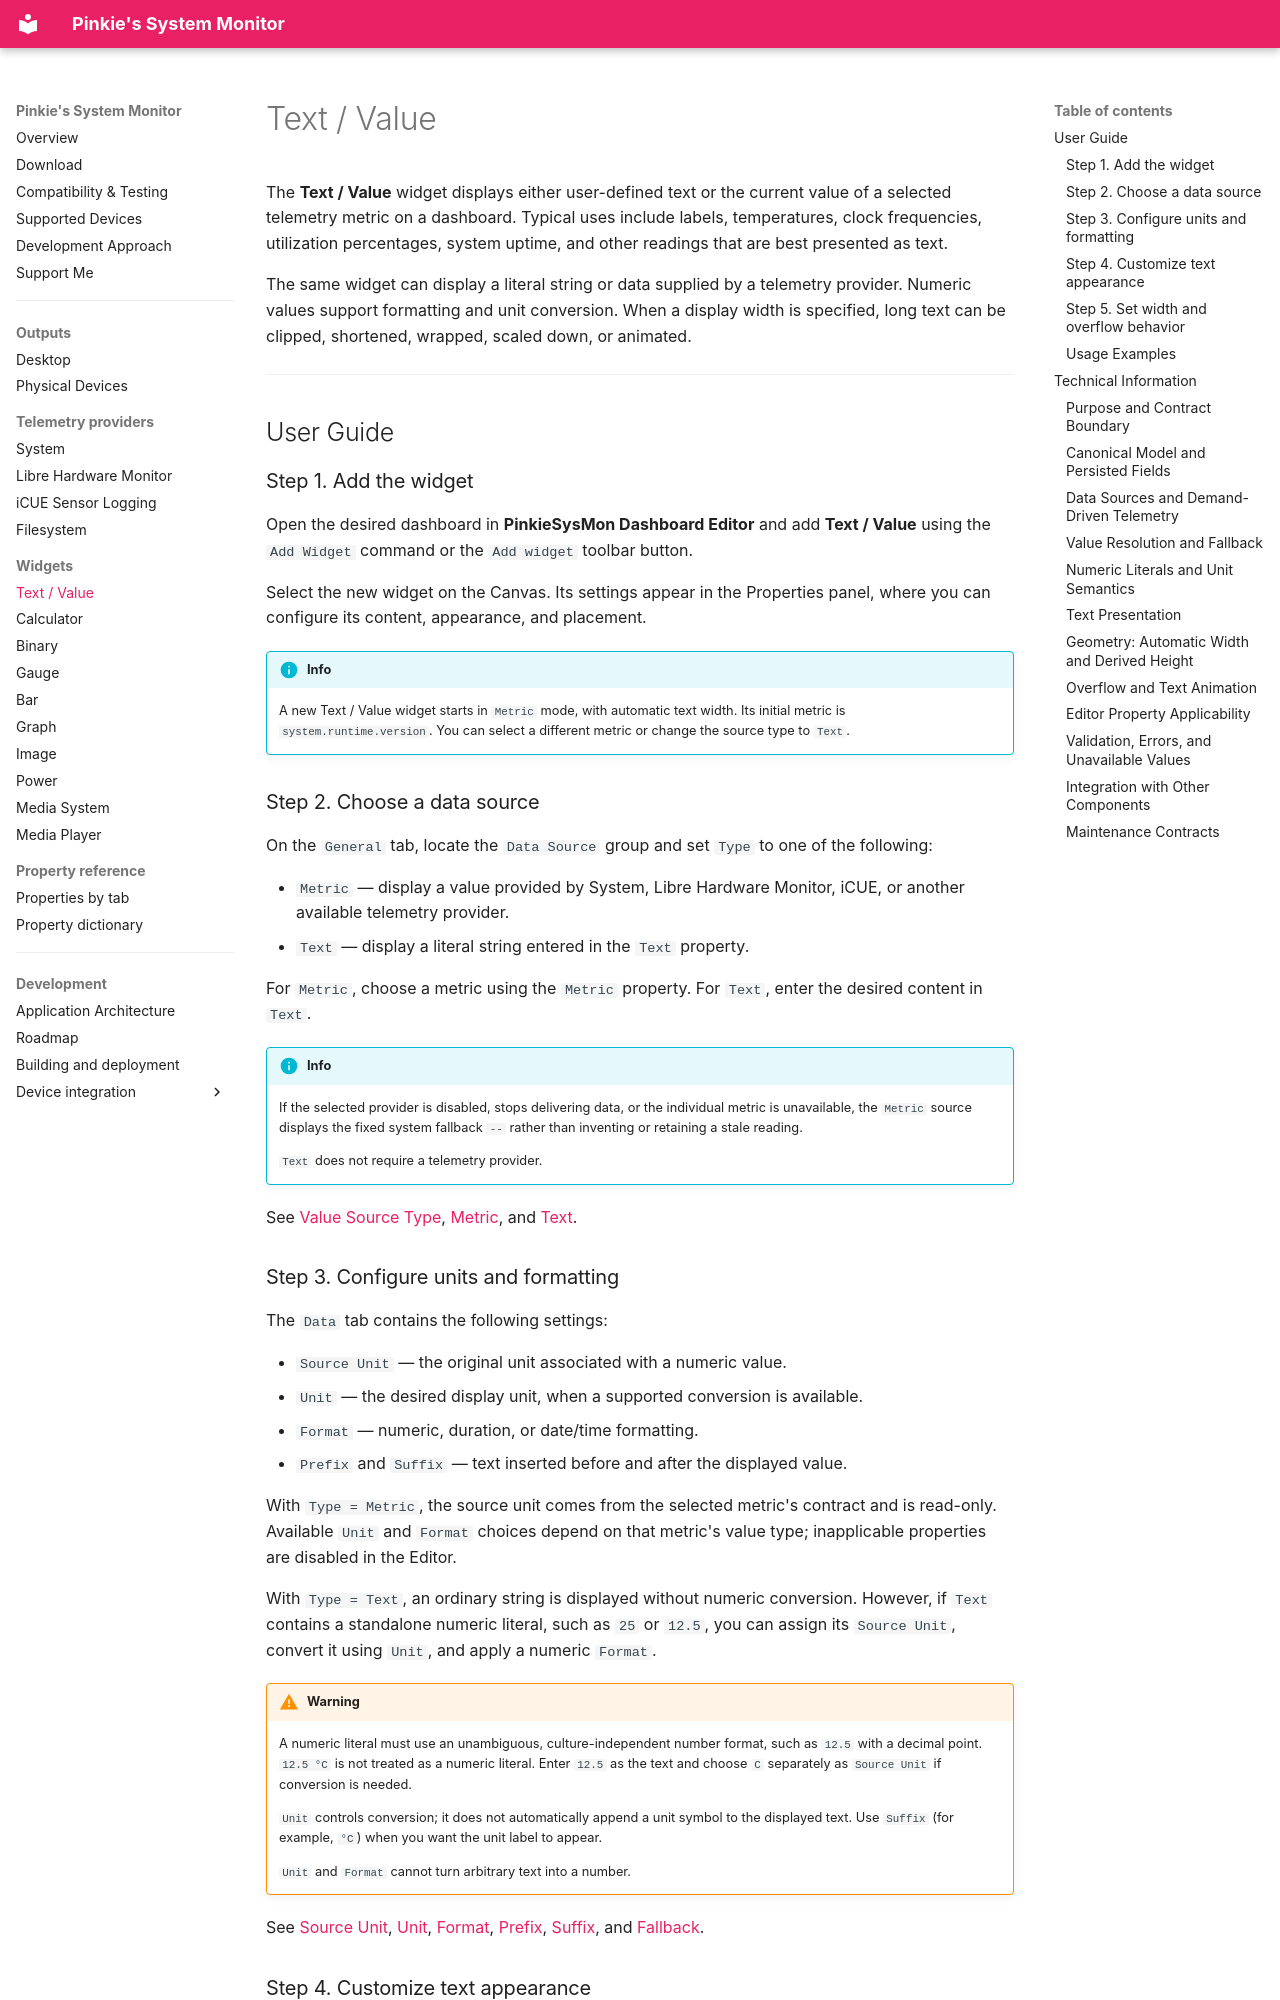

repository: Jim1537/PinkieSysMon · page: widgets/text-value/index.html · generator: mkdocs

# Text / Value

The **Text / Value** widget displays either user-defined text or the current value of a selected telemetry metric on a dashboard. Typical uses include labels, temperatures, clock frequencies, utilization percentages, system uptime, and other readings that are best presented as text.

The same widget can display a literal string or data supplied by a telemetry provider. Numeric values support formatting and unit conversion. When a display width is specified, long text can be clipped, shortened, wrapped, scaled down, or animated.

---
## User Guide

### Step 1. Add the widget

Open the desired dashboard in **PinkieSysMon Dashboard Editor** and add **Text / Value** using the `Add Widget` command or the `Add widget` toolbar button.

Select the new widget on the Canvas. Its settings appear in the Properties panel, where you can configure its content, appearance, and placement.

!!! info
    A new Text / Value widget starts in `Metric` mode, with automatic text width. Its initial metric is `system.runtime.version`. You can select a different metric or change the source type to `Text`.


### Step 2. Choose a data source

On the `General` tab, locate the `Data Source` group and set `Type` to one of the following:

- `Metric` — display a value provided by System, Libre Hardware Monitor, iCUE, or another available telemetry provider.
- `Text` — display a literal string entered in the `Text` property.

For `Metric`, choose a metric using the `Metric` property. For `Text`, enter the desired content in `Text`.

!!! info
    If the selected provider is disabled, stops delivering data, or the individual metric is unavailable, the `Metric` source displays the fixed system fallback `--` rather than inventing or retaining a stale reading.

    `Text` does not require a telemetry provider.


See [Value Source Type](properties.md#value-source-type), [Metric](properties.md#metric), and [Text](properties.md#text).

### Step 3. Configure units and formatting

The `Data` tab contains the following settings:

- `Source Unit` — the original unit associated with a numeric value.
- `Unit` — the desired display unit, when a supported conversion is available.
- `Format` — numeric, duration, or date/time formatting.
- `Prefix` and `Suffix` — text inserted before and after the displayed value.

With `Type = Metric`, the source unit comes from the selected metric's contract and is read-only. Available `Unit` and `Format` choices depend on that metric's value type; inapplicable properties are disabled in the Editor.

With `Type = Text`, an ordinary string is displayed without numeric conversion. However, if `Text` contains a standalone numeric literal, such as `25` or `12.5`, you can assign its `Source Unit`, convert it using `Unit`, and apply a numeric `Format`.

!!! warning
    A numeric literal must use an unambiguous, culture-independent number format, such as `12.5` with a decimal point. `12.5 °C` is not treated as a numeric literal. Enter `12.5` as the text and choose `C` separately as `Source Unit` if conversion is needed.

    `Unit` controls conversion; it does not automatically append a unit symbol to the displayed text. Use `Suffix` (for example, ` °C`) when you want the unit label to appear.

    `Unit` and `Format` cannot turn arbitrary text into a number.


See [Source Unit](properties.md#source-unit), [Unit](properties.md#unit), [Format](properties.md#format), [Prefix](properties.md#prefix), [Suffix](properties.md#suffix), and [Fallback](properties.md#fallback).
